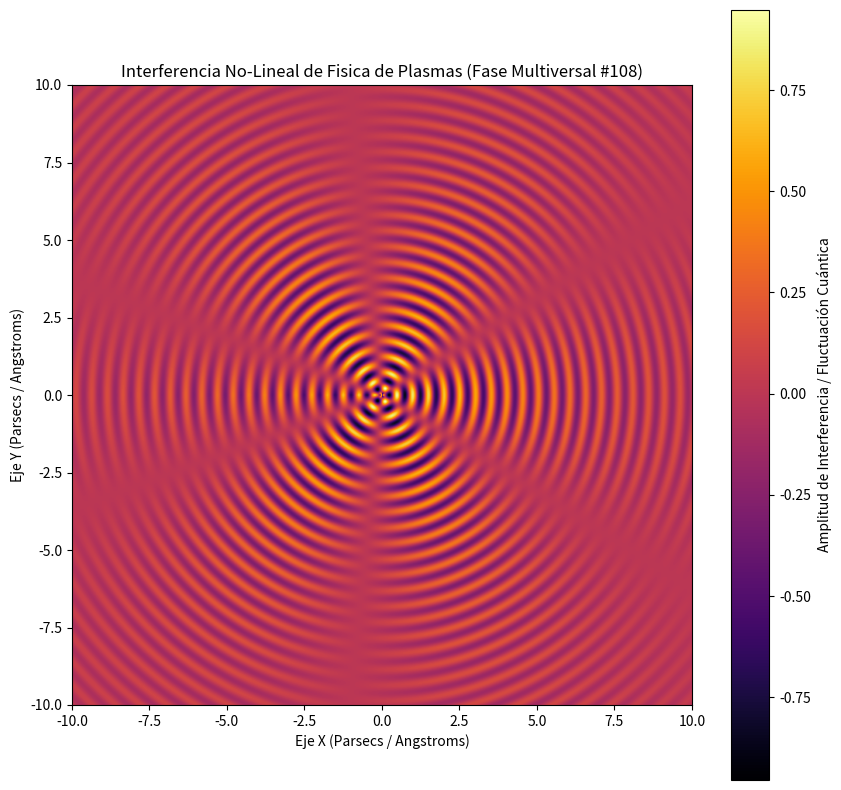

Generate this figure with matplotlib:
%matplotlib inline
# Simulación Multiversal: Fisica de Plasmas - Variante 108
import numpy as np
import matplotlib.pyplot as plt

# Parámetros Físicos No-Lineales
omega_1 = 12.366
omega_2 = 2.817
lambda_decay = 0.187
phase_shift = 1.83

x = np.linspace(-10, 10, 800)
y = np.linspace(-10, 10, 800)
X, Y = np.meshgrid(x, y)

# Dinámica de Fluidos / Campos Tensor-Escalares (Fase Multiversal)
R = np.sqrt(X**2 + Y**2) + 1e-5
Z = (np.sin(omega_1 * R + phase_shift) * np.cos(omega_2 * np.arctan2(Y, X))) * np.exp(-lambda_decay * R)

plt.figure(figsize=(10, 10))
plt.imshow(Z, cmap='inferno', extent=[-10, 10, -10, 10], origin='lower')
plt.colorbar(label='Amplitud de Interferencia / Fluctuación Cuántica')
plt.title(r'Interferencia No-Lineal de Fisica de Plasmas (Fase Multiversal #108)')
plt.xlabel('Eje X (Parsecs / Angstroms)')
plt.ylabel('Eje Y (Parsecs / Angstroms)')
plt.show()
